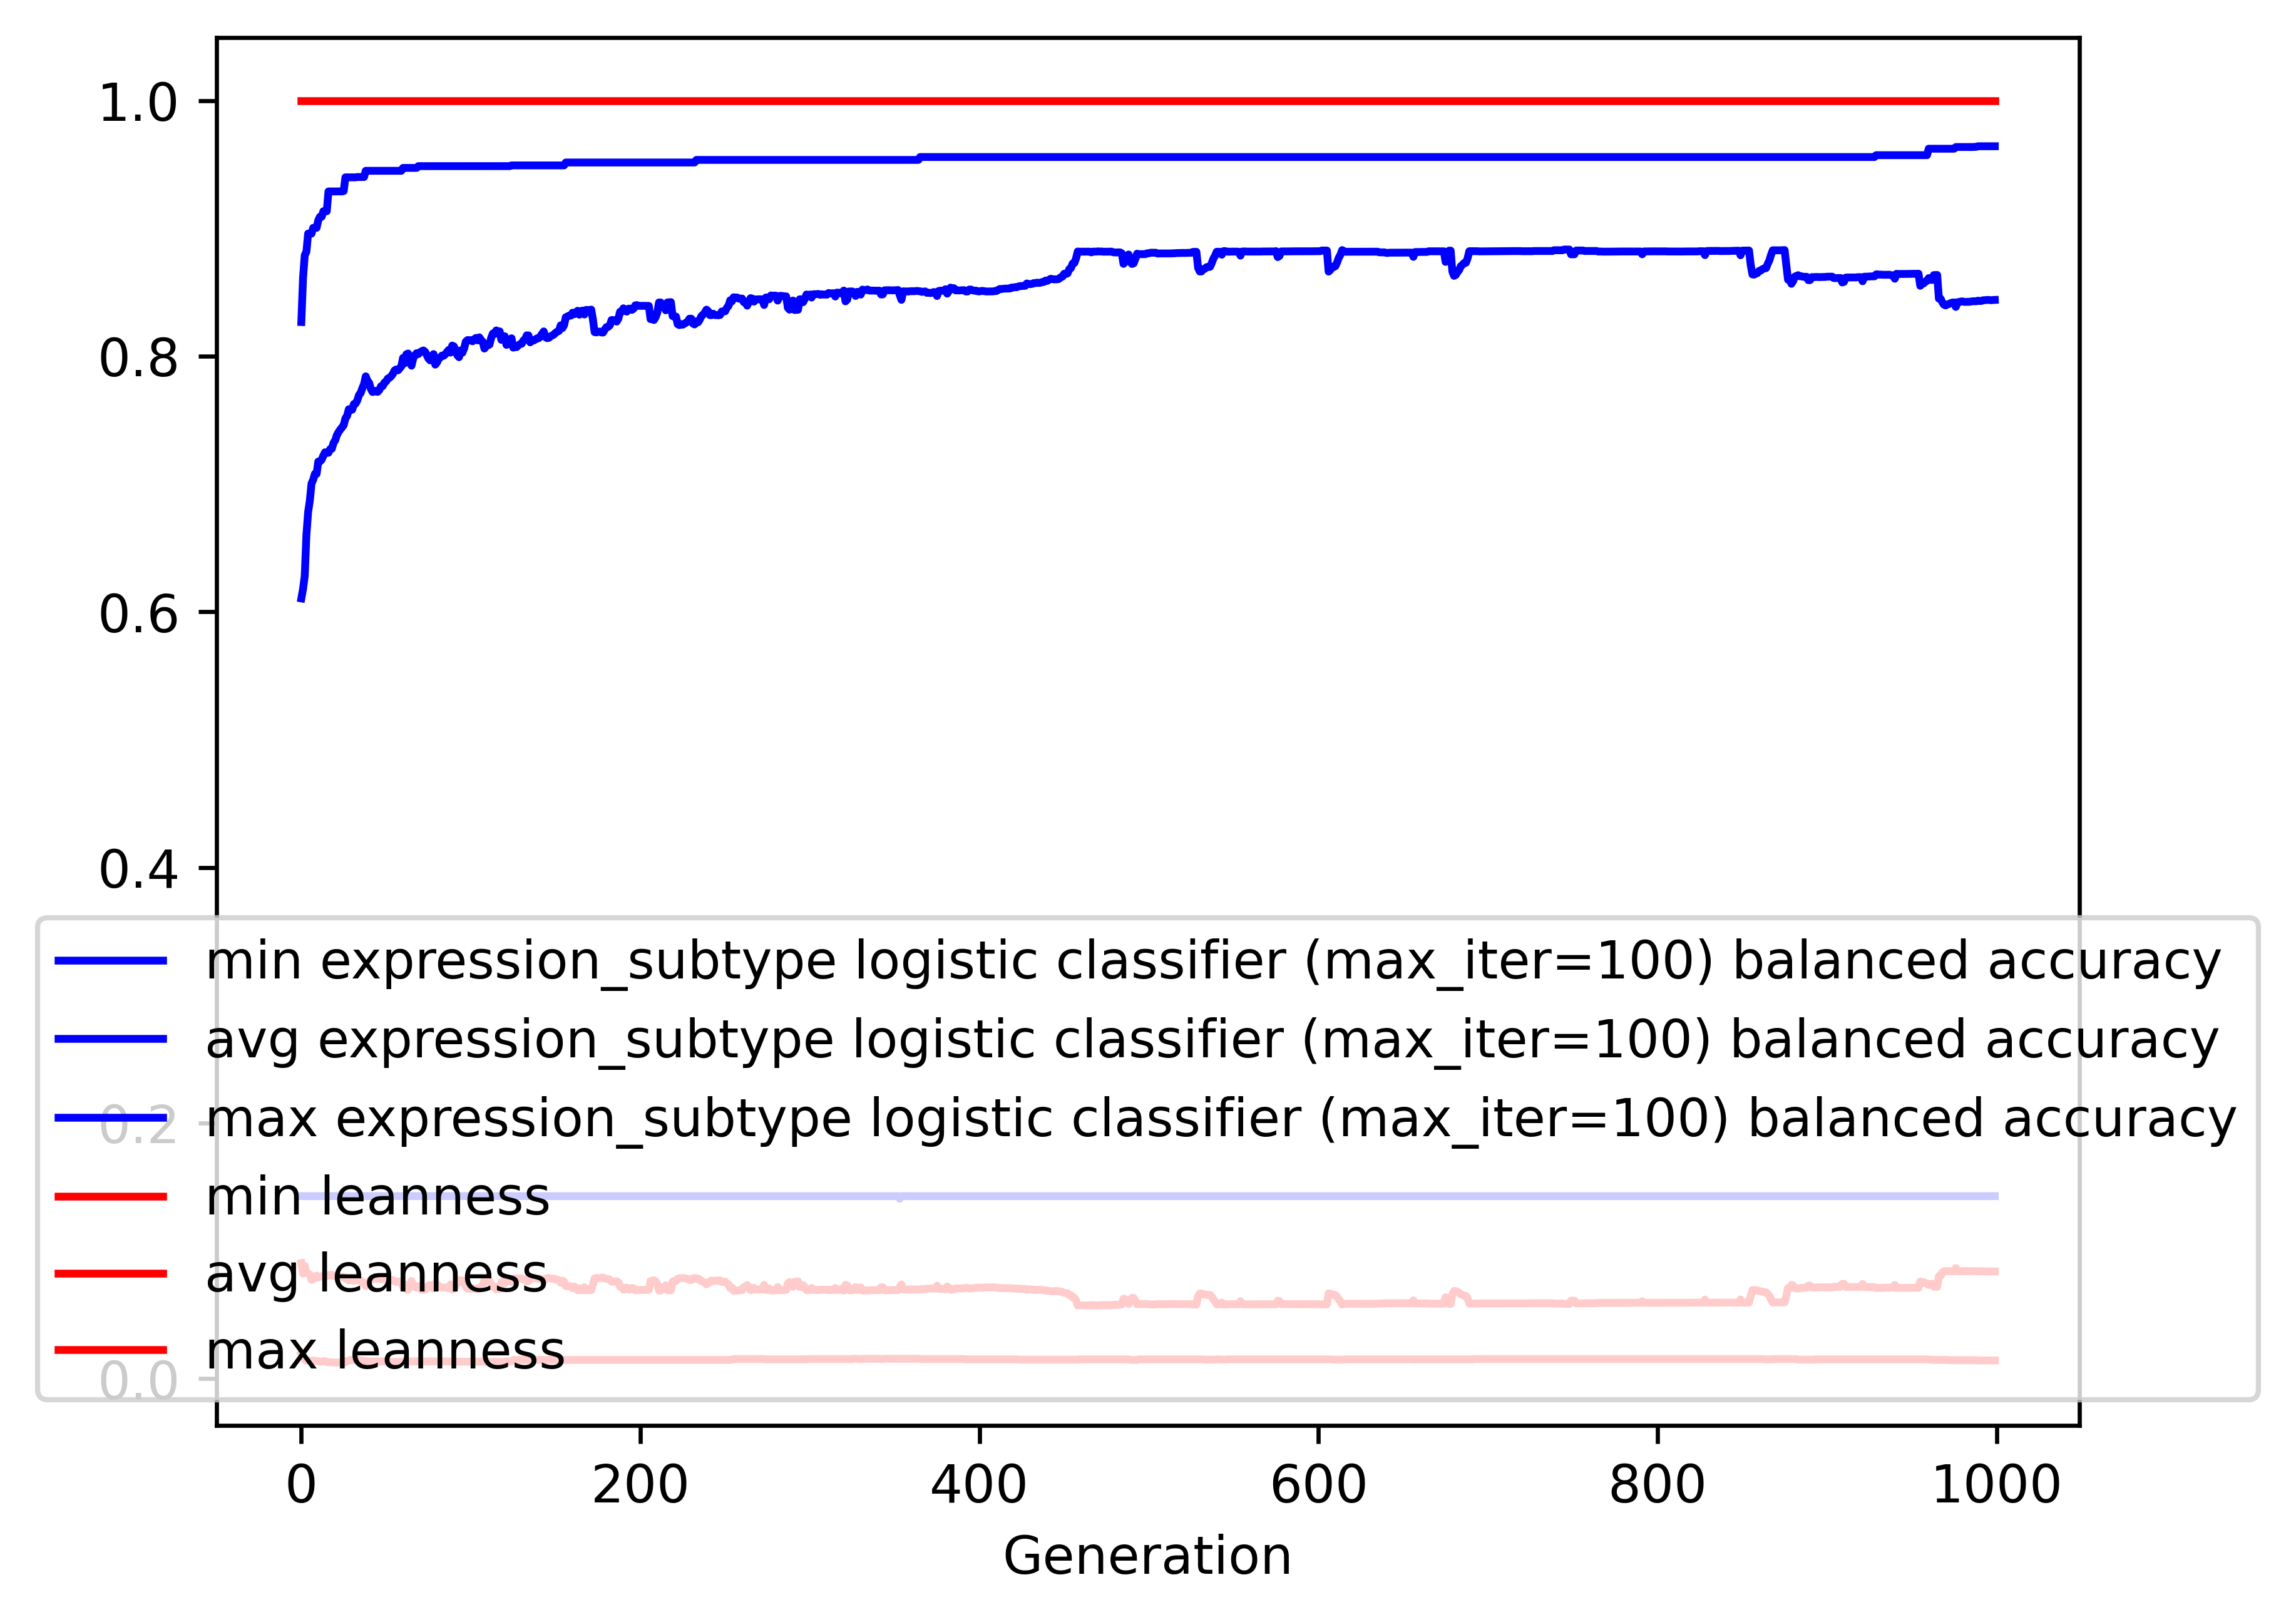

Values plotted in this chart, from the file beside it:
gen, evals, gen_feats, explored, expression_subtype logistic classifier (…, expression_subtype logistic classifier (…, expression_subtype logistic classifier (…, expression_subtype logistic classifier (…, leanness_min, leanness_avg, leanness_max, leanness_std
0, 200, 603, 603, 0.1429, 0.6105, 0.8267, 0.1539, 0.01961, 0.09041, 1.0, 0.1741
1, 147, 712, 773, 0.1429, 0.6178, 0.861, 0.1554, 0.01754, 0.08228, 1.0, 0.1072
2, 136, 710, 949, 0.1429, 0.6279, 0.8789, 0.1684, 0.01515, 0.08834, 1.0, 0.1117
3, 152, 697, 1114, 0.1429, 0.6604, 0.8817, 0.1667, 0.01408, 0.0829, 1.0, 0.114
4, 146, 658, 1277, 0.1429, 0.6779, 0.8959, 0.1691, 0.01408, 0.08222, 1.0, 0.1153
5, 150, 674, 1448, 0.1429, 0.6869, 0.8959, 0.1681, 0.01408, 0.08154, 1.0, 0.1146
6, 147, 677, 1623, 0.1429, 0.7002, 0.8959, 0.1635, 0.0137, 0.07734, 1.0, 0.1128
7, 137, 640, 1761, 0.1429, 0.7034, 0.9004, 0.1627, 0.01429, 0.07786, 1.0, 0.1126
8, 148, 614, 1895, 0.1429, 0.7079, 0.9004, 0.168, 0.01389, 0.07967, 1.0, 0.1167
9, 144, 647, 2063, 0.1429, 0.7078, 0.9004, 0.1665, 0.01389, 0.08064, 1.0, 0.1165
10, 141, 616, 2205, 0.1429, 0.7175, 0.9063, 0.1689, 0.0137, 0.07913, 1.0, 0.1169
11, 140, 631, 2347, 0.1429, 0.7176, 0.9091, 0.1681, 0.01333, 0.08003, 1.0, 0.1167
12, 141, 651, 2501, 0.1429, 0.719, 0.9091, 0.1659, 0.01333, 0.08005, 1.0, 0.1166
13, 150, 634, 2669, 0.1429, 0.7222, 0.9134, 0.1658, 0.0137, 0.0804, 1.0, 0.1165
14, 142, 596, 2801, 0.1429, 0.7248, 0.9134, 0.1655, 0.0137, 0.08004, 1.0, 0.1165
15, 143, 609, 2953, 0.1429, 0.7244, 0.9134, 0.1642, 0.01299, 0.08039, 1.0, 0.1164
16, 151, 616, 3128, 0.1429, 0.7244, 0.9288, 0.1636, 0.01299, 0.08111, 1.0, 0.1162
17, 144, 567, 3278, 0.1429, 0.7272, 0.9288, 0.1621, 0.01299, 0.08094, 1.0, 0.1163
18, 143, 499, 3409, 0.1429, 0.7276, 0.9288, 0.1625, 0.01282, 0.08132, 1.0, 0.1161
19, 142, 504, 3531, 0.1429, 0.7321, 0.9288, 0.1632, 0.01266, 0.0805, 1.0, 0.1163
20, 157, 542, 3673, 0.1429, 0.7342, 0.9288, 0.1637, 0.01266, 0.08028, 1.0, 0.1164
21, 153, 551, 3840, 0.1429, 0.7384, 0.9288, 0.1639, 0.01266, 0.07977, 1.0, 0.1165
22, 150, 505, 3970, 0.1429, 0.7407, 0.9288, 0.1645, 0.01266, 0.0798, 1.0, 0.1166
23, 145, 497, 4097, 0.1429, 0.7426, 0.9288, 0.165, 0.01266, 0.07971, 1.0, 0.1167
24, 144, 508, 4242, 0.1429, 0.7442, 0.9288, 0.1657, 0.01282, 0.07965, 1.0, 0.1167
25, 139, 493, 4374, 0.1429, 0.746, 0.9292, 0.1652, 0.01282, 0.07947, 1.0, 0.1167
26, 142, 507, 4503, 0.1429, 0.7514, 0.9399, 0.1657, 0.01282, 0.07821, 1.0, 0.117
27, 145, 506, 4628, 0.1429, 0.7532, 0.9399, 0.1657, 0.01408, 0.07806, 1.0, 0.117
28, 134, 502, 4755, 0.1429, 0.7585, 0.9399, 0.1662, 0.01408, 0.0769, 1.0, 0.1173
29, 155, 540, 4905, 0.1429, 0.7578, 0.9399, 0.1642, 0.01471, 0.07725, 1.0, 0.1172
30, 152, 520, 5024, 0.1429, 0.7581, 0.9399, 0.1622, 0.01471, 0.07762, 1.0, 0.117
31, 149, 506, 5147, 0.1429, 0.7625, 0.9399, 0.1601, 0.01471, 0.07654, 1.0, 0.1168
32, 133, 463, 5260, 0.1429, 0.7629, 0.9399, 0.1599, 0.01471, 0.07742, 1.0, 0.1171
33, 131, 478, 5358, 0.1429, 0.7653, 0.9401, 0.1598, 0.01471, 0.0772, 1.0, 0.1172
34, 140, 479, 5477, 0.1429, 0.7696, 0.9401, 0.1589, 0.01471, 0.07657, 1.0, 0.1172
35, 148, 519, 5605, 0.1429, 0.7712, 0.9401, 0.1599, 0.01408, 0.07668, 1.0, 0.1174
36, 141, 477, 5719, 0.1429, 0.775, 0.9401, 0.1597, 0.01408, 0.07578, 1.0, 0.1175
37, 143, 516, 5834, 0.1429, 0.7782, 0.9401, 0.1584, 0.01408, 0.07472, 1.0, 0.1175
38, 136, 475, 5944, 0.1429, 0.7842, 0.945, 0.1547, 0.01351, 0.07252, 1.0, 0.117
39, 152, 523, 6068, 0.1429, 0.7807, 0.945, 0.1562, 0.01351, 0.07504, 1.0, 0.1175
40, 138, 481, 6183, 0.1429, 0.7791, 0.945, 0.1561, 0.01351, 0.07584, 1.0, 0.1175
41, 134, 504, 6299, 0.1429, 0.7744, 0.945, 0.155, 0.01351, 0.0773, 1.0, 0.1172
42, 144, 508, 6415, 0.1429, 0.7719, 0.945, 0.1549, 0.01351, 0.07822, 1.0, 0.117
43, 151, 497, 6528, 0.1429, 0.7722, 0.945, 0.1533, 0.01351, 0.07845, 1.0, 0.1169
44, 139, 493, 6628, 0.1429, 0.7729, 0.945, 0.1528, 0.01351, 0.07822, 1.0, 0.1169
45, 142, 476, 6739, 0.1429, 0.772, 0.945, 0.1523, 0.01351, 0.07864, 1.0, 0.1168
46, 147, 515, 6873, 0.1429, 0.7734, 0.945, 0.1513, 0.01351, 0.07829, 1.0, 0.1168
47, 141, 495, 6973, 0.1429, 0.7765, 0.945, 0.1509, 0.01351, 0.07792, 1.0, 0.1169
48, 143, 469, 7071, 0.1429, 0.7765, 0.945, 0.1507, 0.01351, 0.07811, 1.0, 0.1169
49, 149, 518, 7188, 0.1429, 0.7792, 0.945, 0.1516, 0.01351, 0.07779, 1.0, 0.117
50, 149, 524, 7296, 0.1429, 0.7802, 0.945, 0.1514, 0.01316, 0.07765, 1.0, 0.117
51, 155, 518, 7430, 0.1429, 0.7825, 0.945, 0.152, 0.01316, 0.07705, 1.0, 0.1171
52, 157, 504, 7525, 0.1429, 0.783, 0.945, 0.1513, 0.01316, 0.07697, 1.0, 0.117
53, 140, 459, 7597, 0.1429, 0.7843, 0.945, 0.1517, 0.01316, 0.07716, 1.0, 0.1172
54, 151, 497, 7689, 0.1429, 0.7861, 0.945, 0.1521, 0.01316, 0.07706, 1.0, 0.1173
55, 142, 496, 7796, 0.1429, 0.7888, 0.945, 0.1525, 0.01316, 0.07641, 1.0, 0.1174
56, 136, 470, 7895, 0.1429, 0.7896, 0.945, 0.1519, 0.01316, 0.07576, 1.0, 0.1173
57, 148, 497, 7974, 0.1429, 0.7889, 0.945, 0.1511, 0.01316, 0.07572, 1.0, 0.117
58, 148, 488, 8071, 0.1429, 0.7904, 0.945, 0.1519, 0.01316, 0.07614, 1.0, 0.1173
59, 148, 470, 8164, 0.1429, 0.792, 0.945, 0.1517, 0.01316, 0.07548, 1.0, 0.1172
... 940 more rows
